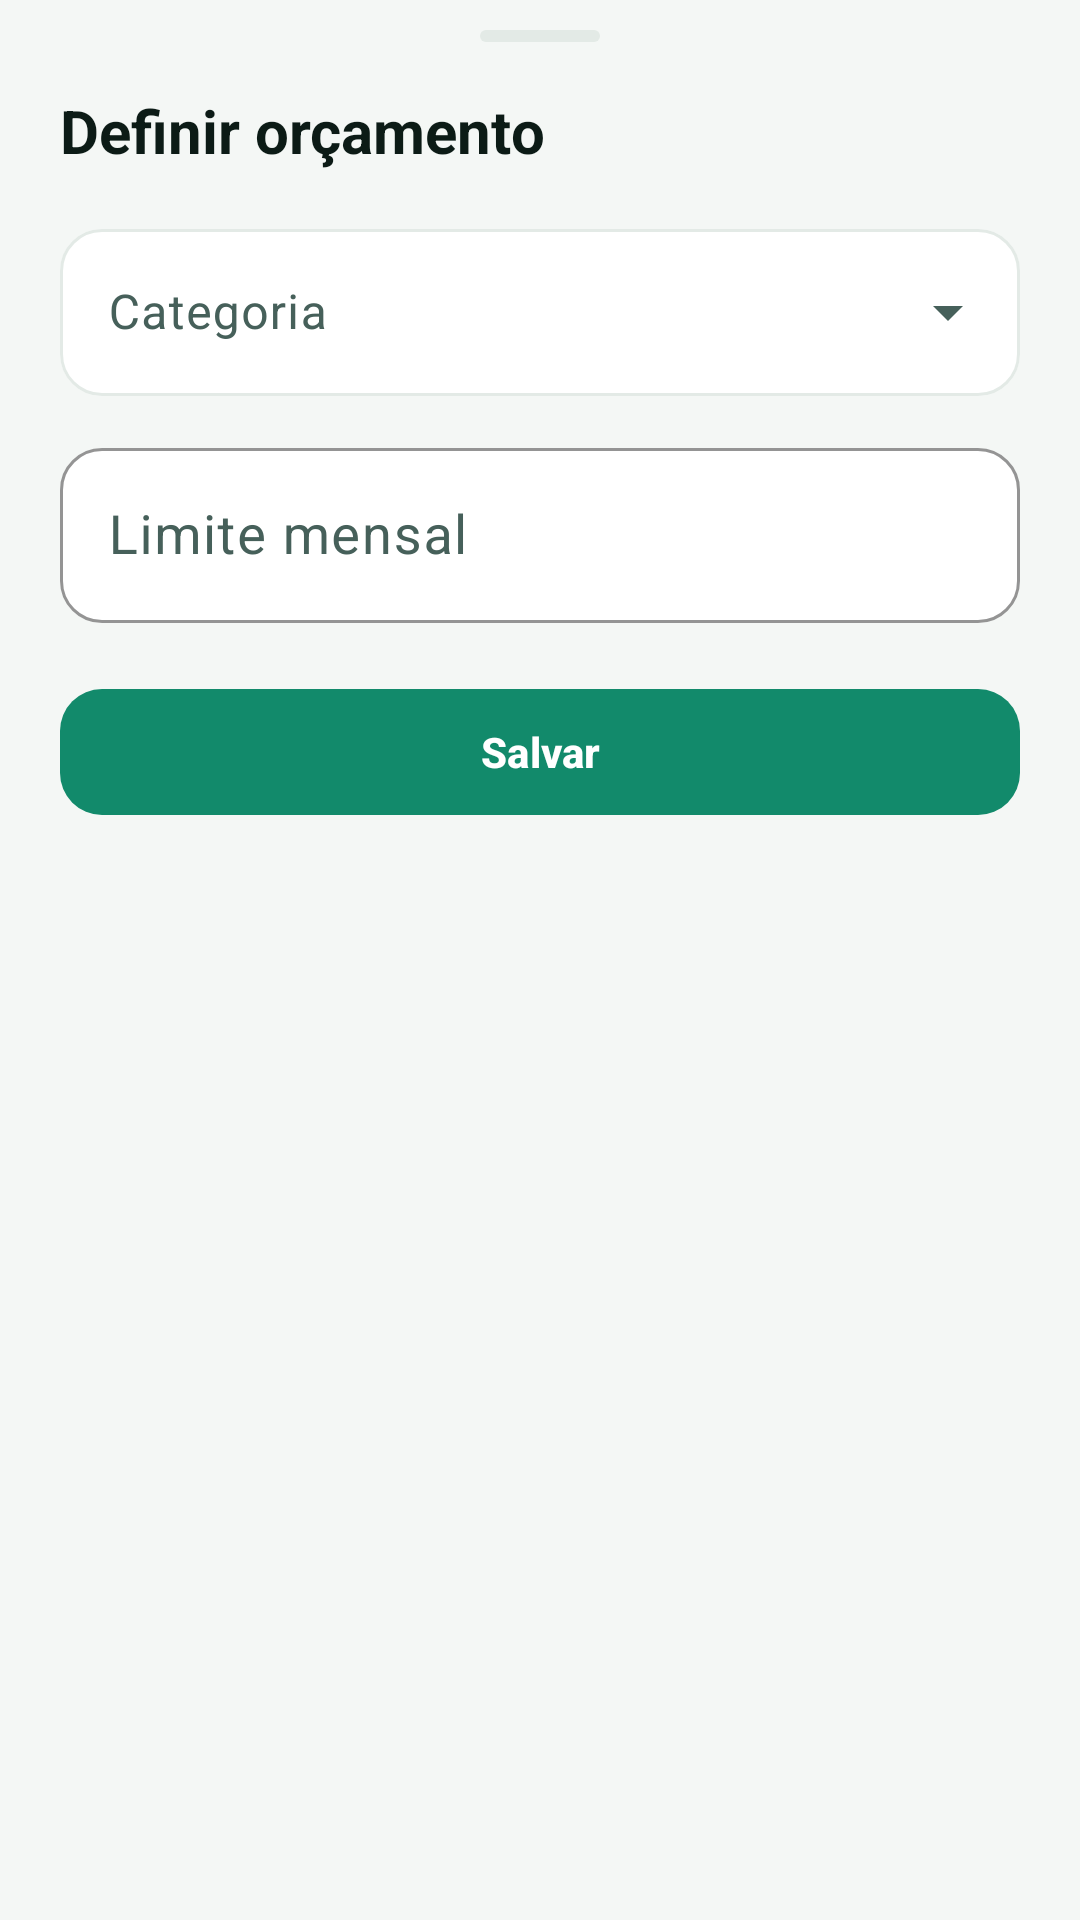

Here is an Android app screen rendered from its layout file. Give the layout XML and the strings, colors and styles it references.
<!-- AndroidManifest.xml: application theme Theme.Fluxo -->
<!-- res/layout/sheet_budget.xml -->
<?xml version="1.0" encoding="utf-8"?>
<LinearLayout xmlns:android="http://schemas.android.com/apk/res/android"
    xmlns:app="http://schemas.android.com/apk/res-auto"
    android:layout_width="match_parent"
    android:layout_height="wrap_content"
    android:orientation="vertical"
    android:paddingStart="20dp"
    android:paddingTop="10dp"
    android:paddingEnd="20dp"
    android:paddingBottom="28dp">

    <View
        android:layout_width="40dp"
        android:layout_height="4dp"
        android:layout_gravity="center_horizontal"
        android:background="@drawable/bg_sheet_handle" />

    <TextView
        android:id="@+id/title"
        android:layout_width="wrap_content"
        android:layout_height="wrap_content"
        android:layout_marginTop="16dp"
        android:text="@string/set_budget"
        android:textColor="@color/ink"
        android:textSize="20sp"
        android:textStyle="bold" />

    <com.google.android.material.textfield.TextInputLayout
        android:id="@+id/categoryLayout"
        style="@style/Widget.Fluxo.Input.Dropdown"
        android:layout_width="match_parent"
        android:layout_height="wrap_content"
        android:layout_marginTop="14dp"
        android:hint="@string/category">

        <com.google.android.material.textfield.MaterialAutoCompleteTextView
            android:id="@+id/category"
            android:layout_width="match_parent"
            android:layout_height="wrap_content"
            android:clickable="true"
            android:focusable="false"
            android:inputType="none" />
    </com.google.android.material.textfield.TextInputLayout>

    <com.google.android.material.textfield.TextInputLayout
        style="@style/Widget.Fluxo.Input"
        android:layout_width="match_parent"
        android:layout_height="wrap_content"
        android:layout_marginTop="12dp"
        android:hint="@string/budget_limit"
        app:prefixText="R$ ">

        <com.google.android.material.textfield.TextInputEditText
            android:id="@+id/limit"
            android:layout_width="match_parent"
            android:layout_height="wrap_content"
            android:inputType="numberDecimal"
            android:maxLength="12"
            android:textSize="18sp" />
    </com.google.android.material.textfield.TextInputLayout>

    <com.google.android.material.button.MaterialButton
        android:id="@+id/save"
        style="@style/Widget.Fluxo.Button"
        android:layout_width="match_parent"
        android:layout_height="wrap_content"
        android:layout_marginTop="18dp"
        android:text="@string/save" />

    <com.google.android.material.button.MaterialButton
        android:id="@+id/remove"
        style="@style/Widget.Material3.Button.TextButton"
        android:layout_width="match_parent"
        android:layout_height="wrap_content"
        android:text="@string/remove_budget"
        android:textColor="@color/expense"
        android:visibility="gone" />
</LinearLayout>
<!-- resources referenced by this layout -->
<resources>
  <color name="expense">#D9514B</color>
  <color name="ink">#0C1B16</color>
  <!-- drawable bg_sheet_handle (drawable) -->
  <?xml version="1.0" encoding="utf-8"?>
  <shape xmlns:android="http://schemas.android.com/apk/res/android" android:shape="rectangle">
      <solid android:color="@color/divider" />
      <corners android:radius="4dp" />
  </shape>
  <string name="budget_limit">Limite mensal</string>
  <string name="category">Categoria</string>
  <string name="remove_budget">Remover limite</string>
  <string name="save">Salvar</string>
  <string name="set_budget">Definir orçamento</string>
  <style name="Widget.Fluxo.Button" parent="Widget.Material3.Button">
          <item name="cornerRadius">14dp</item>
          <item name="android:minHeight">50dp</item>
          <item name="android:textAllCaps">false</item>
          <item name="android:textStyle">bold</item>
      </style>
  <style name="Widget.Fluxo.Input" parent="Widget.Material3.TextInputLayout.OutlinedBox">
          <item name="boxCornerRadiusTopStart">14dp</item>
          <item name="boxCornerRadiusTopEnd">14dp</item>
          <item name="boxCornerRadiusBottomStart">14dp</item>
          <item name="boxCornerRadiusBottomEnd">14dp</item>
          <item name="hintTextColor">@color/primary</item>
          <item name="boxStrokeColor">@color/primary</item>
          <item name="boxBackgroundColor">@color/surface</item>
      </style>
  <style name="Widget.Fluxo.Input.Dropdown" parent="Widget.Material3.TextInputLayout.OutlinedBox.ExposedDropdownMenu">
          <item name="boxCornerRadiusTopStart">14dp</item>
          <item name="boxCornerRadiusTopEnd">14dp</item>
          <item name="boxCornerRadiusBottomStart">14dp</item>
          <item name="boxCornerRadiusBottomEnd">14dp</item>
          <item name="boxBackgroundColor">@color/surface</item>
      </style>
  <color name="divider">#E3EAE6</color>
  <color name="primary">#128A6B</color>
  <color name="surface">#FFFFFF</color>
  <color name="white">#FFFFFF</color>
  <color name="primary_light">#DCF3EA</color>
  <color name="primary_dark">#0A5F49</color>
  <color name="accent">#F4B740</color>
  <color name="bg">#F4F7F5</color>
  <color name="surface_alt">#EAF1ED</color>
  <color name="ink_soft">#46605A</color>
  <color name="expense_soft">#FBE7E5</color>
  <style name="Theme.Fluxo.Dialog" parent="ThemeOverlay.Material3.MaterialAlertDialog">
          <item name="shapeAppearanceMediumComponent">@style/Shape.Fluxo.Large</item>
      </style>
  <style name="Shape.Fluxo.Large" parent="ShapeAppearance.Material3.LargeComponent">
          <item name="cornerFamily">rounded</item>
          <item name="cornerSize">24dp</item>
      </style>
</resources>
